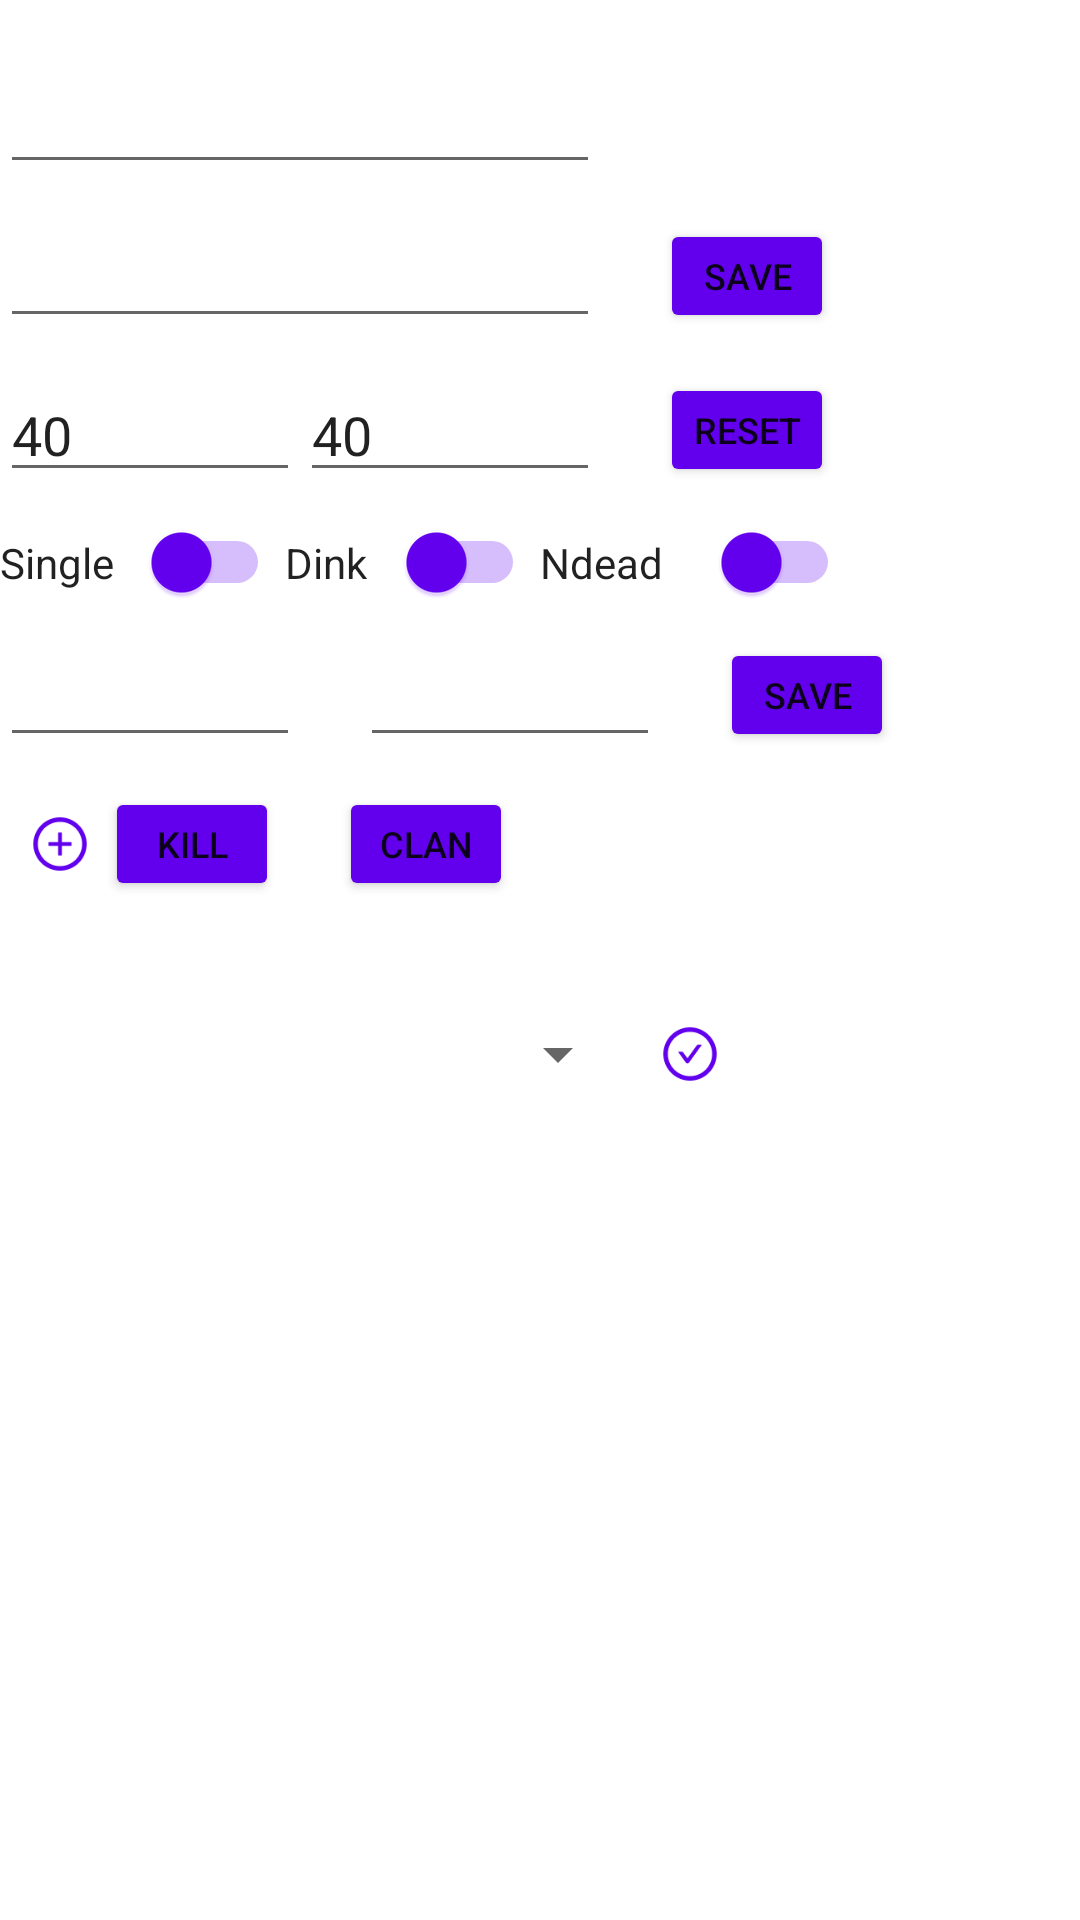

This screen was rendered from an Android layout file. Write that file and the resources it references.
<!-- AndroidManifest.xml: fallback theme Theme.MaterialComponents.DayNight.NoActionBar -->
<!-- res/layout/fragment_vp_person.xml -->
<?xml version="1.0" encoding="utf-8"?>
<FrameLayout xmlns:android="http://schemas.android.com/apk/res/android"
    xmlns:tools="http://schemas.android.com/tools"
    android:orientation="vertical"
    android:layout_width="match_parent"
    android:layout_height="match_parent">
    <ScrollView
        android:layout_width="match_parent"
        android:layout_height="match_parent">
        <LinearLayout
            android:layout_width="match_parent"
            android:layout_height="wrap_content"
            android:orientation="vertical">
            <LinearLayout
                android:layout_width="match_parent"
                android:layout_height="wrap_content"
                android:layout_marginTop="20dp"
                android:gravity="center_vertical"
                android:orientation="horizontal">
                <EditText
                    android:layout_width="200dp"
                    android:layout_height="wrap_content"
                    android:id="@+id/et_name"/>
                <Button
                    android:layout_width="wrap_content"
                    android:layout_height="wrap_content"
                    style="@style/ButtonSmall"
                    android:layout_marginStart="20dp"
                    android:id="@+id/btn_be"
                    android:visibility="gone"
                    android:text="be"/>
                <Button
                    android:layout_width="wrap_content"
                    android:layout_height="wrap_content"
                    style="@style/ButtonSmall"
                    android:layout_marginStart="20dp"
                    android:id="@+id/btn_assign"
                    android:visibility="gone"
                    android:text="assign"/>
            </LinearLayout>
            <LinearLayout
                android:layout_width="match_parent"
                android:layout_height="wrap_content"
                android:layout_marginTop="10dp"
                android:gravity="center_vertical"
                android:orientation="horizontal">
                <EditText
                    android:layout_width="200dp"
                    android:layout_height="wrap_content"
                    android:inputType="number"
                    android:id="@+id/et_profile"/>
                <Button
                    android:layout_width="wrap_content"
                    android:layout_height="wrap_content"
                    android:layout_marginStart="20dp"
                    style="@style/ButtonSmall"
                    android:id="@+id/btn_profile"
                    android:text="save"/>
            </LinearLayout>
            <LinearLayout
                android:layout_width="match_parent"
                android:layout_height="wrap_content"
                android:layout_marginTop="10dp"
                android:gravity="center_vertical"
                android:orientation="horizontal">
                <EditText
                    android:layout_width="100dp"
                    android:layout_height="wrap_content"
                    android:inputType="number"
                    android:id="@+id/et_tianfu"
                    android:text="40"/>
                <EditText
                    android:layout_width="100dp"
                    android:layout_height="wrap_content"
                    android:inputType="number"
                    android:id="@+id/et_linggen"
                    android:text="40"/>
                <Button
                    android:layout_width="wrap_content"
                    android:layout_height="wrap_content"
                    android:layout_marginStart="20dp"
                    style="@style/ButtonSmall"
                    android:id="@+id/btn_props"
                    android:text="reset"/>
            </LinearLayout>
            <LinearLayout
                android:layout_width="match_parent"
                android:layout_height="wrap_content"
                android:layout_marginTop="10dp"
                android:orientation="horizontal">
                <Switch
                    android:layout_width="90dp"
                    android:layout_height="wrap_content"
                    android:id="@+id/sch_singled"
                    style="@style/BaseSwitchStyle"
                    android:checked="false"
                    android:text="Single"/>
                <Switch
                    android:layout_width="80dp"
                    android:layout_height="wrap_content"
                    android:layout_marginStart="5dp"
                    android:id="@+id/sch_dink"
                    style="@style/BaseSwitchStyle"
                    android:checked="false"
                    android:text="Dink"/>
                <Switch
                    android:layout_width="100dp"
                    android:layout_height="wrap_content"
                    android:layout_marginStart="5dp"
                    android:id="@+id/sch_never_dead"
                    style="@style/BaseSwitchStyle"
                    android:checked="false"
                    android:text="Ndead"/>
            </LinearLayout>
            <LinearLayout
                android:layout_width="match_parent"
                android:layout_height="wrap_content"
                android:layout_marginTop="10dp"
                android:gravity="center_vertical"
                android:orientation="horizontal">
                <EditText
                    android:id="@+id/et_name_first"
                    android:layout_width="wrap_content"
                    android:layout_height="wrap_content"
                    android:width="100dp" />
                <EditText
                    android:id="@+id/et_name_last"
                    android:layout_marginStart="20dp"
                    android:layout_width="wrap_content"
                    android:layout_height="wrap_content"
                    android:width="100dp" />
                <Button
                    android:layout_width="wrap_content"
                    android:layout_height="wrap_content"
                    android:layout_marginStart="20dp"
                    style="@style/ButtonSmall"
                    android:id="@+id/btn_name"
                    android:text="save"/>
            </LinearLayout>
            <LinearLayout
                android:layout_width="match_parent"
                android:layout_height="wrap_content"
                android:gravity="center_vertical"
                android:layout_marginTop="10dp">
                <TextView
                    android:layout_width="wrap_content"
                    android:layout_height="wrap_content"
                    android:layout_marginStart="5dp"
                    android:id="@+id/tv_age"/>
                <ImageButton
                    style="@style/ImageButtonSmall"
                    android:background="@drawable/material_add"
                    android:layout_marginStart="5dp"
                    android:id="@+id/btn_life" />
                <Button
                    android:layout_width="wrap_content"
                    android:layout_height="wrap_content"
                    style="@style/ButtonSmall"
                    android:id="@+id/btn_kill"
                    android:layout_marginStart="5dp"
                    android:text="Kill"/>
                <Button
                    android:layout_width="wrap_content"
                    android:layout_height="wrap_content"
                    style="@style/ButtonSmall"
                    android:id="@+id/btn_clan"
                    android:layout_marginStart="20dp"
                    android:text="Clan"/>
            </LinearLayout>
            <LinearLayout
                android:layout_width="match_parent"
                android:layout_height="wrap_content"
                android:layout_marginTop="10dp">
                <TextView
                    android:layout_width="wrap_content"
                    android:layout_height="wrap_content"
                    android:layout_marginStart="5dp"
                    android:id="@+id/tv_ancestor"/>
            </LinearLayout>
            <LinearLayout
                android:layout_width="match_parent"
                android:layout_height="wrap_content"
                android:layout_marginTop="10dp"
                android:layout_marginStart="10dp"
                android:gravity="start|center_vertical"
                android:orientation="horizontal">
                <Spinner
                    android:id="@+id/spinner_skin"
                    android:layout_width="wrap_content"
                    android:layout_height="wrap_content"
                    android:minWidth="200dp"
                    android:paddingEnd="20dp"
                    tools:ignore="RtlSymmetry" />
                <ImageButton
                    android:id="@+id/btn_save_skin"
                    android:layout_marginStart="10dp"
                    style="@style/ImageButtonSmall"
                    android:background="@drawable/material_done" />
            </LinearLayout>
        </LinearLayout>
    </ScrollView>

   
</FrameLayout>
<!-- resources referenced by this layout -->
<resources>
  <!-- drawable material_add: png bitmap (drawable-hdpi, 1445 bytes) -->
  <!-- drawable material_done: png bitmap (drawable-hdpi, 1576 bytes) -->
  <style name="BaseSwitchStyle" parent="Widget.AppCompat.CompoundButton.Switch">
          <item name="android:textColor">?attr/colorFontPrimary</item>
      </style>
  <style name="ButtonSmall" parent="BaseButtonStyle">
          <item name="android:padding">0dp</item>
          <item name="android:textSize">12sp</item>
          <item name="android:minHeight">38dip</item>
          <item name="android:minWidth">58dip</item>
      </style>
  <style name="ImageButtonSmall">
          <item name="android:layout_width">@dimen/image_button_small</item>
          <item name="android:layout_height">@dimen/image_button_small</item>
          <item name="android:scaleType">fitXY</item>
      </style>
  <style name="BaseButtonStyle" parent="Widget.AppCompat.Button">
          <item name="android:textColor">?attr/colorFontPrimary</item>
      </style>
  <dimen name="image_button_small">20dp</dimen>
</resources>
